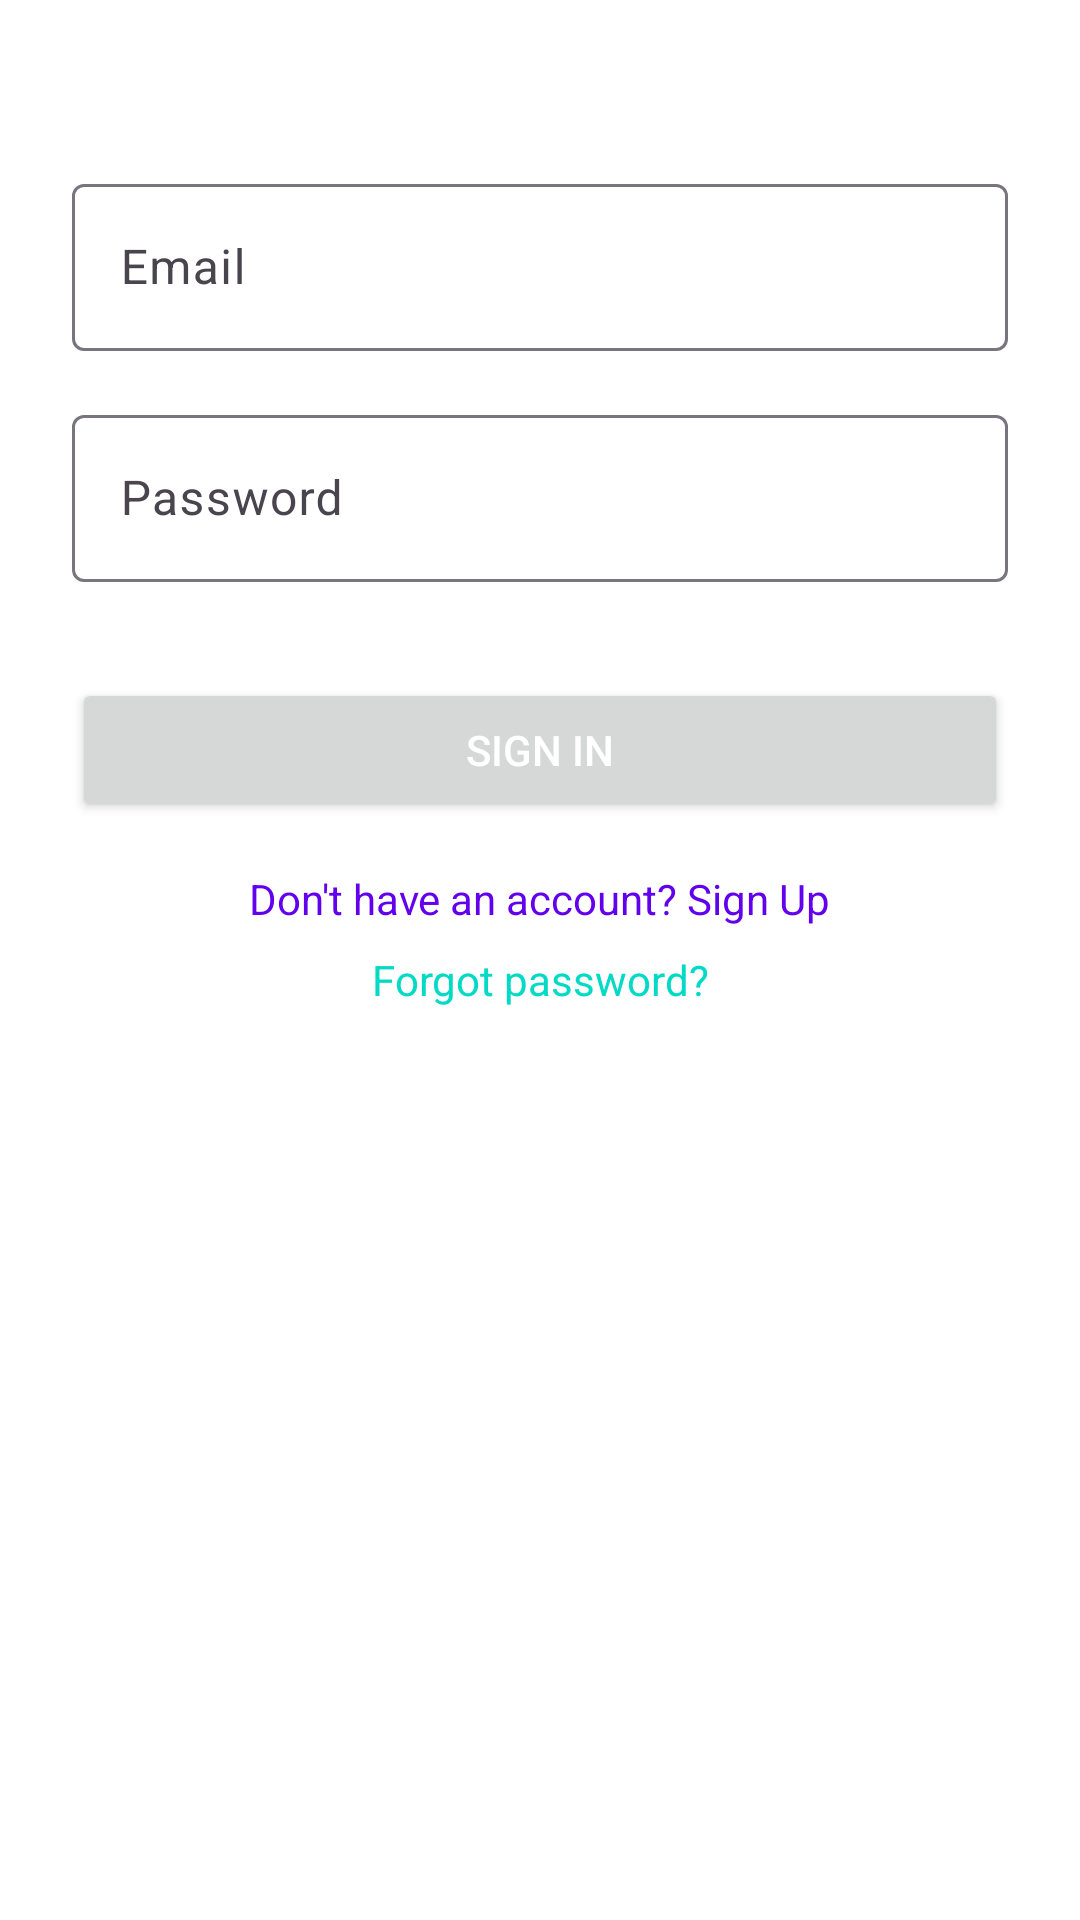

Layout XML and referenced resources for this Android screen:
<!-- AndroidManifest.xml: application theme Theme.EcoTracker -->
<!-- res/layout/fragment_sign_in.xml -->
<?xml version="1.0" encoding="utf-8"?>
<androidx.constraintlayout.widget.ConstraintLayout
    xmlns:android="http://schemas.android.com/apk/res/android"
    xmlns:app="http://schemas.android.com/apk/res-auto"
    xmlns:tools="http://schemas.android.com/tools"
    android:layout_width="match_parent"
    android:layout_height="match_parent"
    android:padding="24dp"
    tools:context=".presentation.ui.fragments.SignInFragment">

    <com.google.android.material.textfield.TextInputLayout
        android:id="@+id/emailInputLayout"
        android:layout_width="0dp"
        android:layout_height="wrap_content"
        android:layout_marginTop="32dp"
        android:hint="@string/hint_email"
        app:layout_constraintEnd_toEndOf="parent"
        app:layout_constraintStart_toStartOf="parent"
        app:layout_constraintTop_toTopOf="parent">

        <com.google.android.material.textfield.TextInputEditText
            android:id="@+id/emailEditText"
            android:layout_width="match_parent"
            android:layout_height="wrap_content"
            android:inputType="textEmailAddress"
            android:imeOptions="actionNext" />

    </com.google.android.material.textfield.TextInputLayout>

    <com.google.android.material.textfield.TextInputLayout
        android:id="@+id/passwordInputLayout"
        android:layout_width="0dp"
        android:layout_height="wrap_content"
        android:layout_marginTop="16dp"
        android:hint="@string/hint_password"
        app:layout_constraintEnd_toEndOf="parent"
        app:layout_constraintStart_toStartOf="parent"
        app:layout_constraintTop_toBottomOf="@+id/emailInputLayout">

        <com.google.android.material.textfield.TextInputEditText
            android:id="@+id/passwordEditText"
            android:layout_width="match_parent"
            android:layout_height="wrap_content"
            android:inputType="textPassword"
            android:imeOptions="actionDone" />

    </com.google.android.material.textfield.TextInputLayout>

    <Button
        android:id="@+id/signInButton"
        android:layout_width="0dp"
        android:layout_height="wrap_content"
        android:layout_marginTop="32dp"
        android:text="@string/button_sign_in"
        app:layout_constraintEnd_toEndOf="parent"
        app:layout_constraintStart_toStartOf="parent"
        app:layout_constraintTop_toBottomOf="@+id/passwordInputLayout" />

    <TextView
        android:id="@+id/signUpTextView"
        android:layout_width="wrap_content"
        android:layout_height="wrap_content"
        android:layout_marginTop="16dp"
        android:text="@string/prompt_sign_up"
        android:textColor="@color/design_default_color_primary"
        app:layout_constraintEnd_toEndOf="parent"
        app:layout_constraintStart_toStartOf="parent"
        app:layout_constraintTop_toBottomOf="@+id/signInButton" />

    <TextView
        android:id="@+id/forgotPasswordTextView"
        android:layout_width="wrap_content"
        android:layout_height="wrap_content"
        android:layout_marginTop="8dp"
        android:text="@string/prompt_forgot_password"
        android:textColor="@color/design_default_color_secondary"
        app:layout_constraintEnd_toEndOf="parent"
        app:layout_constraintStart_toStartOf="parent"
        app:layout_constraintTop_toBottomOf="@+id/signUpTextView" />

    <ProgressBar
        android:id="@+id/progressBar"
        android:layout_width="wrap_content"
        android:layout_height="wrap_content"
        android:visibility="gone"
        app:layout_constraintBottom_toBottomOf="parent"
        app:layout_constraintEnd_toEndOf="parent"
        app:layout_constraintStart_toStartOf="parent"
        app:layout_constraintTop_toTopOf="parent" />

</androidx.constraintlayout.widget.ConstraintLayout>
<!-- resources referenced by this layout -->
<resources>
  <string name="button_sign_in">Sign In</string>
  <string name="hint_email">Email</string>
  <string name="hint_password">Password</string>
  <string name="prompt_forgot_password">Forgot password?</string>
  <string name="prompt_sign_up">Don\'t have an account? Sign Up</string>
  <style name="Theme.EcoTracker" parent="Base.Theme.EcoTracker" />
  <style name="Base.Theme.EcoTracker" parent="Theme.Material3.DayNight.NoActionBar">
          
          <item name="android:windowBackground">@color/background</item>
          <item name="android:textColor">@color/white</item>
          <item name="android:statusBarColor">@color/main</item>
          <item name="colorPrimary">@color/main</item>
          <item name="itemActiveIndicatorStyle">@color/white</item>
          <item name="background">@color/white</item>
          <item name="android:textColorSecondary">@color/pale_white</item>
          <item name="alertDialogTheme">@style/AppTheme.Dialog</item>
          
      </style>
  <color name="background">#FFFFFF</color>
  <color name="white">#FFFFFFFF</color>
  <color name="main">#FFB4F4A5</color>
  <color name="pale_white">#888888</color>
  <style name="AppTheme.Dialog" parent="Theme.MaterialComponents.DayNight.Dialog">
          <item name="android:textColor">@color/white</item>
          <item name="colorPrimary">@color/black</item>
      </style>
  <color name="black">#FF000000</color>
</resources>
